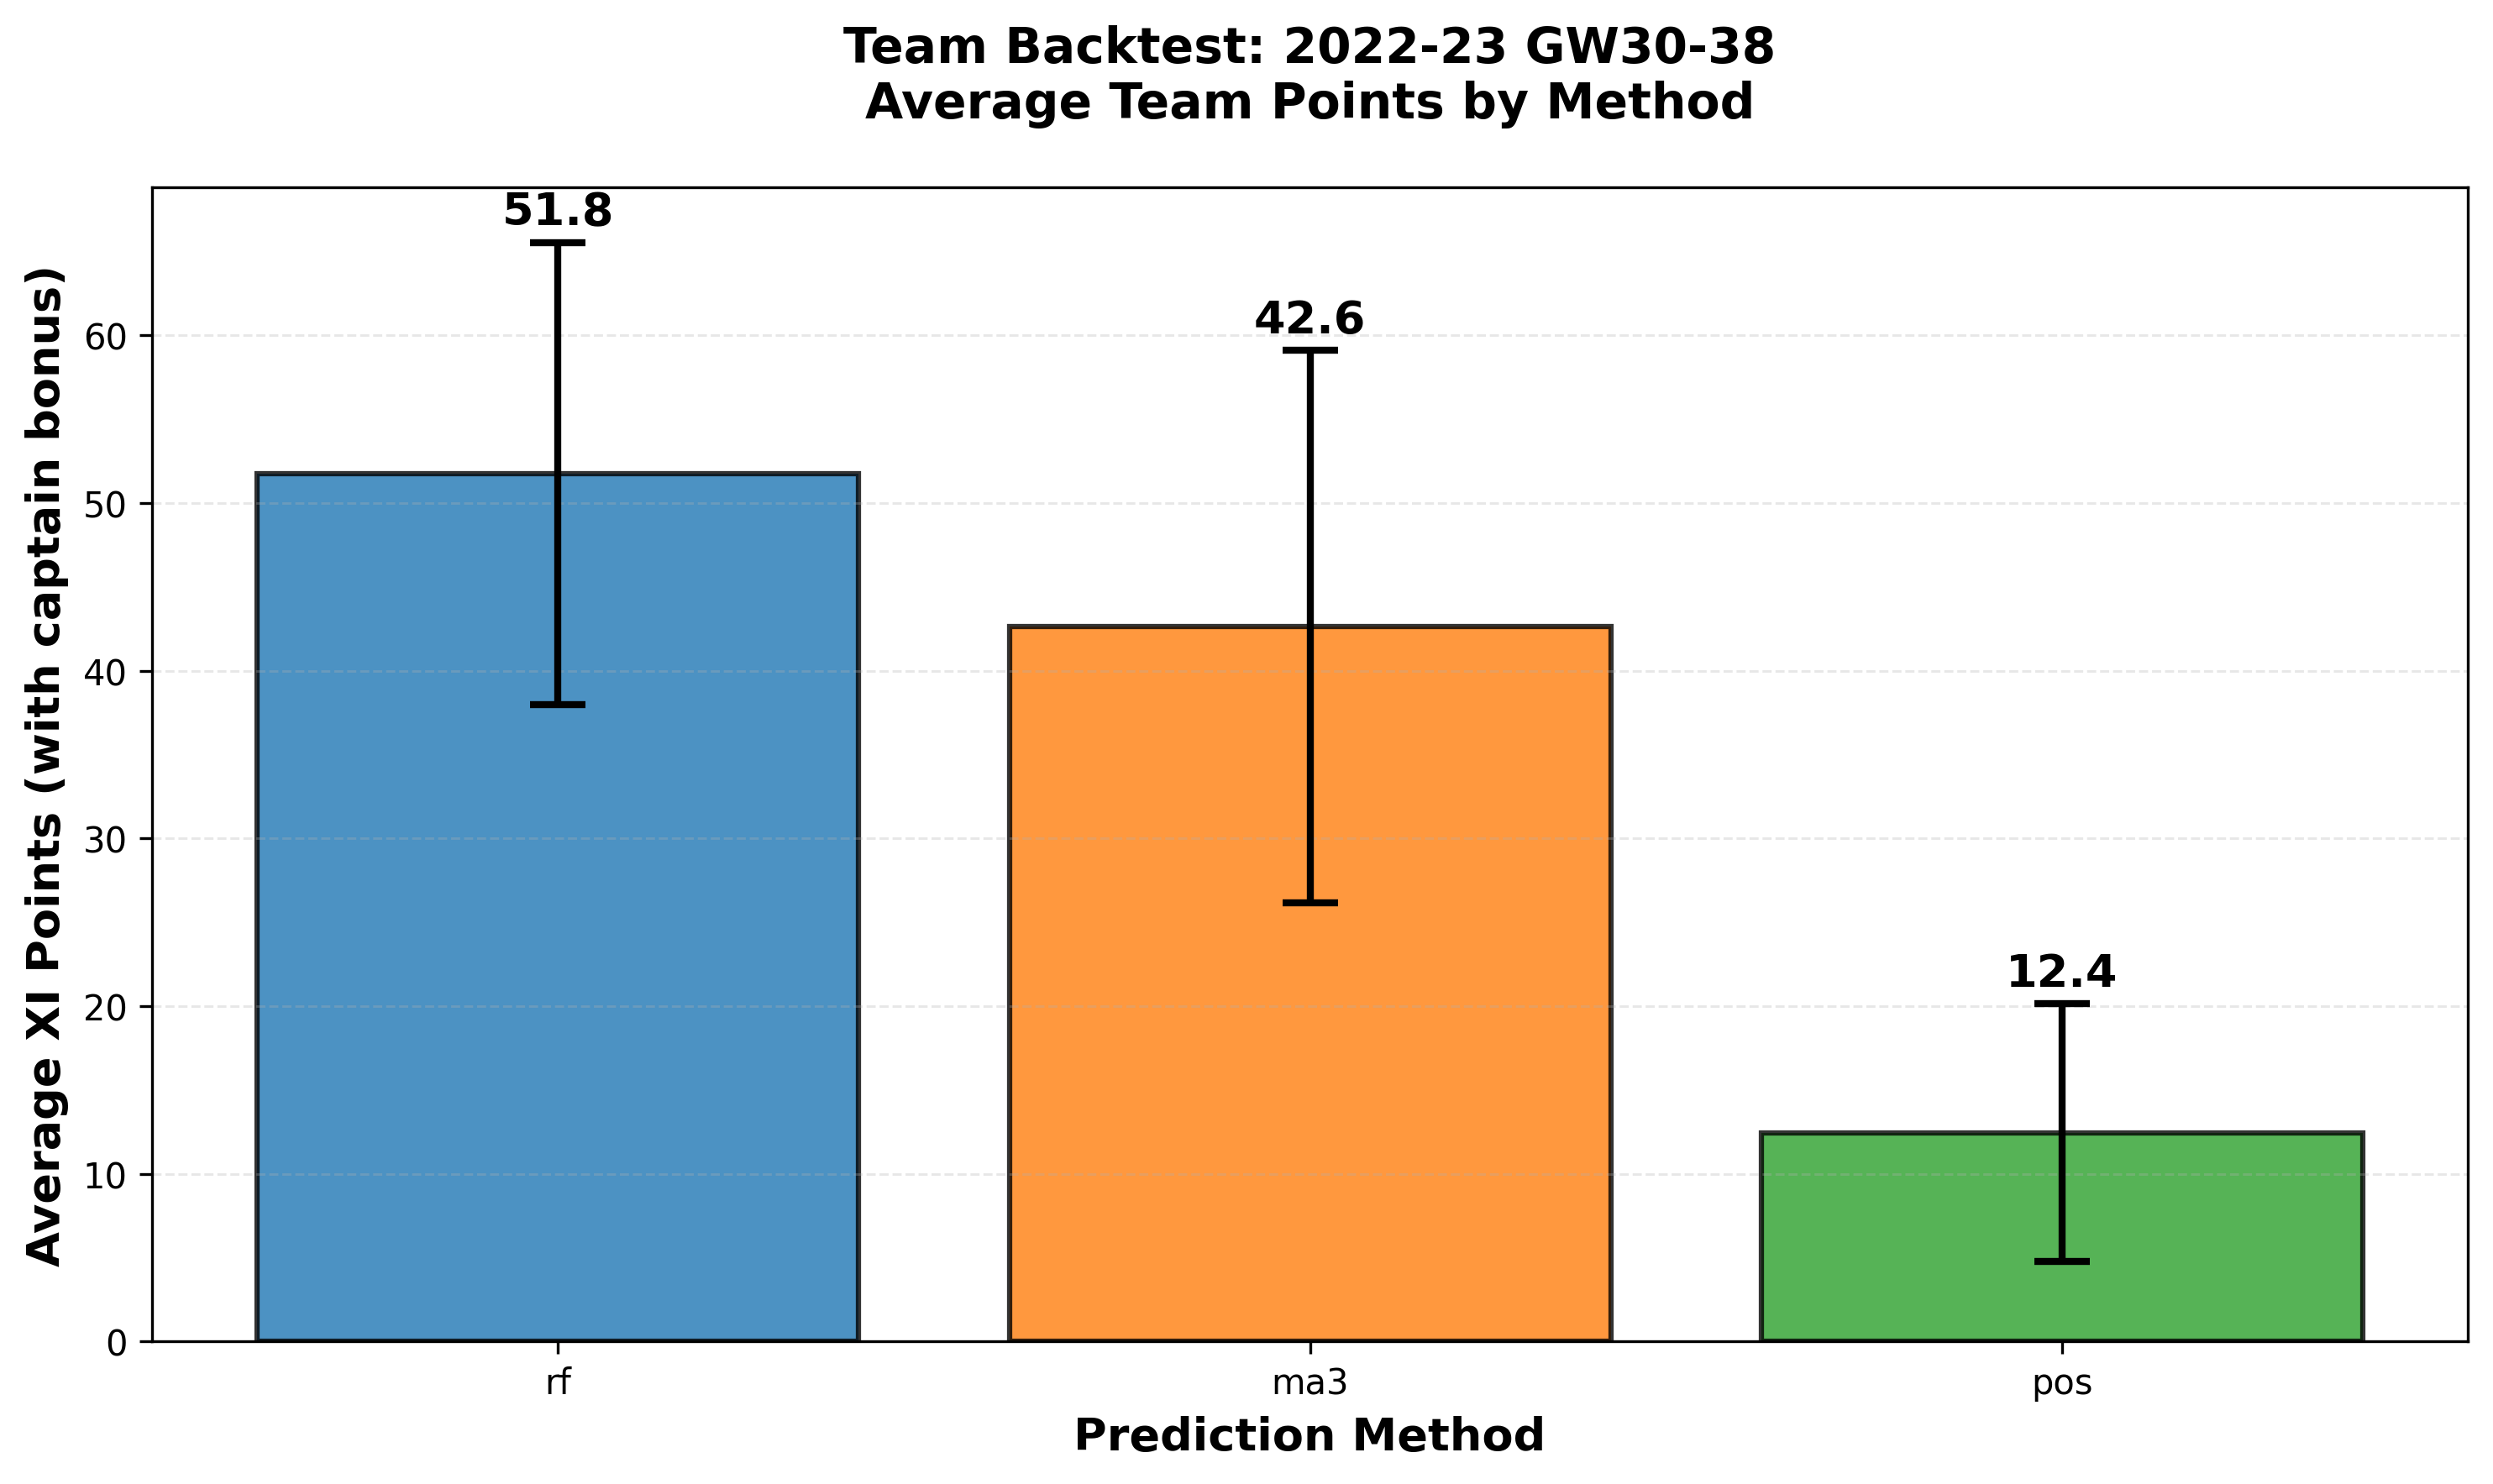

Source data for this figure (header and first rows):
method, gw, formation, xi_points, captain_id, vice_id, n_truth_matched, n_candidates, notes
rf, 30, 3-4-3, 35.0, 407.0, 318.0, 11, 15, OK
ma3, 30, 3-5-2, 44.0, 283.0, 185.0, 11, 15, OK
pos, 30, 3-4-3, 13.0, 585.0, 80.0, 11, 15, OK
rf, 31, 3-4-3, 63.0, 427.0, 281.0, 11, 15, OK
ma3, 31, 3-4-3, 40.0, 427.0, 111.0, 11, 15, OK
pos, 31, 3-4-3, 24.0, 585.0, 80.0, 11, 15, OK
rf, 32, , 0.0, , , 0, 0, Selection failed
ma3, 32, , 0.0, , , 0, 0, Selection failed
pos, 32, 4-4-2, 5.0, 218.0, 219.0, 11, 12, OK
rf, 33, 3-4-3, 44.0, 80.0, 280.0, 11, 15, OK
ma3, 33, 3-5-2, 58.0, 40.0, 169.0, 11, 15, OK
pos, 33, 3-4-3, 23.0, 625.0, 596.0, 11, 15, OK
rf, 34, 3-5-2, 42.0, 427.0, 428.0, 14, 21, OK
ma3, 34, 3-5-2, 37.0, 305.0, 305.0, 14, 25, OK
pos, 34, 3-4-3, 14.0, 732.0, 30.0, 15, 19, OK
rf, 35, 4-3-3, 51.0, 318.0, 283.0, 11, 15, OK
ma3, 35, 3-4-3, 21.0, 318.0, 301.0, 11, 15, OK
pos, 35, 3-4-3, 16.0, 191.0, 690.0, 11, 15, OK
rf, 36, 3-5-2, 77.0, 318.0, 478.0, 13, 18, OK
ma3, 36, 3-4-3, 74.0, 318.0, 356.0, 14, 20, OK
pos, 36, 3-4-3, 2.0, 447.0, 697.0, 11, 16, OK
rf, 37, 3-5-2, 43.0, 335.0, 335.0, 13, 18, OK
ma3, 37, 3-5-2, 35.0, 534.0, 703.0, 11, 16, OK
pos, 37, 3-4-3, 7.0, 701.0, 701.0, 14, 18, OK
rf, 38, 3-4-3, 59.0, 283.0, 318.0, 11, 15, OK
ma3, 38, 3-5-2, 32.0, 283.0, 300.0, 11, 15, OK
pos, 38, 3-4-3, 8.0, 125.0, 219.0, 11, 15, OK
